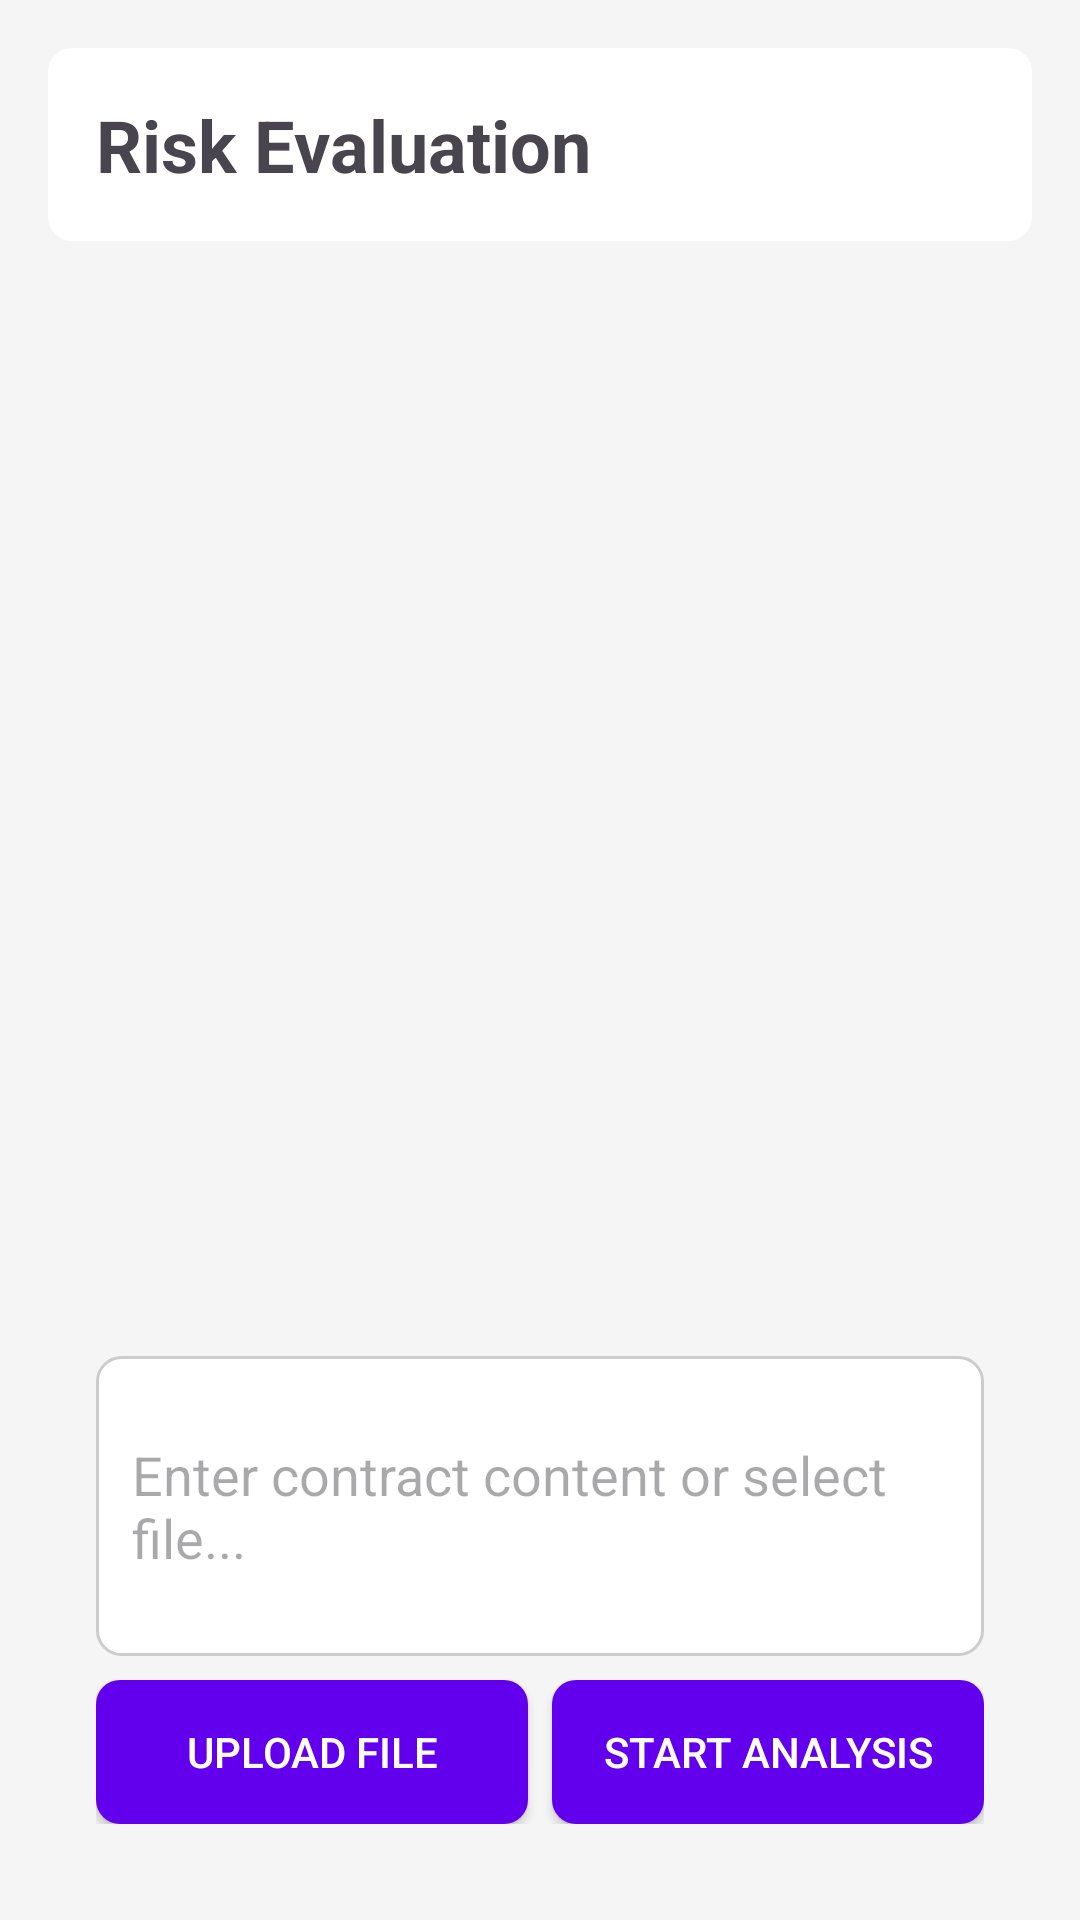

Here is an Android app screen rendered from its layout file. Give the layout XML and the strings, colors and styles it references.
<!-- AndroidManifest.xml: application theme Theme.DingPointContract -->
<!-- res/layout/fragment_risk_evaluate.xml -->
<androidx.drawerlayout.widget.DrawerLayout xmlns:android="http://schemas.android.com/apk/res/android"
    xmlns:app="http://schemas.android.com/apk/res-auto"
    android:layout_width="match_parent"
    android:layout_height="match_parent">

    
    <androidx.constraintlayout.widget.ConstraintLayout
        android:layout_width="match_parent"
        android:layout_height="match_parent"
        android:padding="16dp"
        android:background="@color/background_color">

        
        <TextView
            android:id="@+id/titleText"
            android:layout_width="0dp"
            android:layout_height="wrap_content"
            android:text="@string/risk_evaluation_title"
            android:textSize="24sp"
            android:textStyle="bold"
            android:padding="16dp"
            android:background="@drawable/rounded_title_bg"
            app:layout_constraintTop_toTopOf="parent"
            app:layout_constraintLeft_toLeftOf="parent"
            app:layout_constraintRight_toRightOf="parent"
            app:layout_constraintHorizontal_bias="0.5" />

        
        <RelativeLayout
            android:id="@+id/ai_response_container"
            android:layout_width="0dp"
            android:layout_height="0dp"
            android:background="@drawable/rounded_bg"
            android:elevation="4dp"
            app:layout_constraintTop_toBottomOf="@id/titleText"
            app:layout_constraintLeft_toLeftOf="parent"
            app:layout_constraintRight_toRightOf="parent"
            app:layout_constraintBottom_toTopOf="@id/input_container"
            app:layout_constraintVertical_weight="1">

            <ScrollView
                android:id="@+id/ai_response_scroll"
                android:layout_width="match_parent"
                android:layout_height="match_parent">

                <TextView
                    android:id="@+id/ai_response_text"
                    android:layout_width="match_parent"
                    android:layout_height="wrap_content"
                    android:textSize="16sp"
                    android:padding="12dp"
                    android:background="@android:color/transparent"/>
            </ScrollView>

            <ProgressBar
                android:id="@+id/progress_bar"
                style="?android:attr/progressBarStyleHorizontal"
                android:layout_width="match_parent"
                android:layout_height="8dp"
                android:max="100"
                android:progress="0"
                android:progressTint="@color/primary_color"
                android:visibility="gone" />

            
            <TextView
                android:id="@+id/progress_info_text"
                android:layout_width="wrap_content"
                android:layout_height="wrap_content"
                android:visibility="gone"
                android:textSize="14sp"
                android:layout_below="@id/progress_bar"
                android:layout_centerHorizontal="true"/>
        </RelativeLayout>

        
        <LinearLayout
            android:id="@+id/input_container"
            android:layout_width="0dp"
            android:layout_height="wrap_content"
            android:orientation="vertical"
            android:padding="16dp"
            android:background="@drawable/rounded_bg"
            android:elevation="4dp"
            app:layout_constraintBottom_toBottomOf="parent"
            app:layout_constraintLeft_toLeftOf="parent"
            app:layout_constraintRight_toRightOf="parent"
            android:layout_marginTop="16dp">

            <EditText
                android:id="@+id/input_field"
                android:layout_width="match_parent"
                android:layout_height="100dp"
                android:hint="@string/input"
                android:inputType="textMultiLine"
                android:padding="12dp"
                android:background="@drawable/rounded_edittext_bg"
                android:scrollbars="vertical" /> 

            <LinearLayout
                android:layout_width="match_parent"
                android:layout_height="wrap_content"
                android:orientation="horizontal"
                android:layout_marginTop="8dp">

                <Button
                    android:id="@+id/upload_file_button"
                    android:layout_width="0dp"
                    android:layout_height="wrap_content"
                    android:layout_weight="1"
                    android:text="@string/upload_file"
                    android:layout_marginEnd="4dp"
                    android:background="@drawable/rounded_button_bg"
                    android:textColor="@android:color/white"/>

                <Button
                    android:id="@+id/ask_button"
                    android:layout_width="0dp"
                    android:layout_height="wrap_content"
                    android:layout_weight="1"
                    android:text="@string/endaianalysis"
                    android:layout_marginStart="4dp"
                    android:background="@drawable/rounded_button_bg"
                    android:textColor="@android:color/white"/>
            </LinearLayout>
        </LinearLayout>

    </androidx.constraintlayout.widget.ConstraintLayout>

    
    <LinearLayout
        android:layout_width="280dp"
        android:layout_height="match_parent"
        android:layout_gravity="start"
        android:orientation="vertical"
        android:background="@android:color/white">

        <TextView
            android:layout_width="match_parent"
            android:layout_height="?attr/actionBarSize"
            android:text="@string/h"
            android:textSize="20sp"
            android:gravity="center_vertical"
            android:paddingStart="16dp"
            android:background="?attr/selectableItemBackgroundBorderless"
            android:textColor="@color/black"/>

        <FrameLayout
            android:layout_width="match_parent"
            android:layout_height="match_parent">

            <androidx.recyclerview.widget.RecyclerView
                android:id="@+id/chat_history_recyclerview"
                android:layout_width="match_parent"
                android:layout_height="match_parent"
                android:padding="8dp"/>

            <TextView
                android:id="@+id/empty_history_view"
                android:layout_width="match_parent"
                android:layout_height="match_parent"
                android:gravity="center"
                android:text="暂无历史记录\n点击下方按钮开始分析"
                android:textColor="@color/textSecondary"
                android:visibility="gone"/>
        </FrameLayout>
    </LinearLayout>

</androidx.drawerlayout.widget.DrawerLayout>
<!-- resources referenced by this layout -->
<resources>
  <color name="background_color">#F5F5F5</color>
  <color name="black">#000000</color>
  <color name="primary_color">#3F51B5</color>
  <color name="textSecondary">#757575</color>
  <!-- drawable rounded_button_bg (drawable) -->
  <selector xmlns:android="http://schemas.android.com/apk/res/android">
      <item android:state_pressed="true">
          <shape android:shape="rectangle">
              <corners android:radius="8dp" />
              <solid android:color="#3700B3" />
          </shape>
      </item>
      <item>
          <shape android:shape="rectangle">
              <corners android:radius="8dp" />
              <solid android:color="#6200EE" />
          </shape>
      </item>
  </selector>
  <!-- drawable rounded_edittext_bg (drawable) -->
  <shape xmlns:android="http://schemas.android.com/apk/res/android"
      android:shape="rectangle">
      <corners android:radius="8dp" />
      <solid android:color="@android:color/white" />
      <stroke
          android:width="1dp"
          android:color="#CCCCCC" />
  </shape>
  <!-- drawable rounded_title_bg (drawable) -->
  <shape xmlns:android="http://schemas.android.com/apk/res/android"
      android:shape="rectangle">
      <corners android:radius="8dp" />
      <solid android:color="@android:color/white" />
  </shape>
  <string name="endaianalysis">Start Analysis</string>
  <string name="h">Analysis history</string>
  <string name="input">Enter contract content or select file...</string>
  <string name="risk_evaluation_title">Risk Evaluation</string>
  <string name="upload_file">Upload File</string>
  <style name="Theme.DingPointContract" parent="Base.Theme.DingPointContract" />
  <style name="Base.Theme.DingPointContract" parent="Theme.Material3.DayNight.NoActionBar">
          
          
      </style>
</resources>
